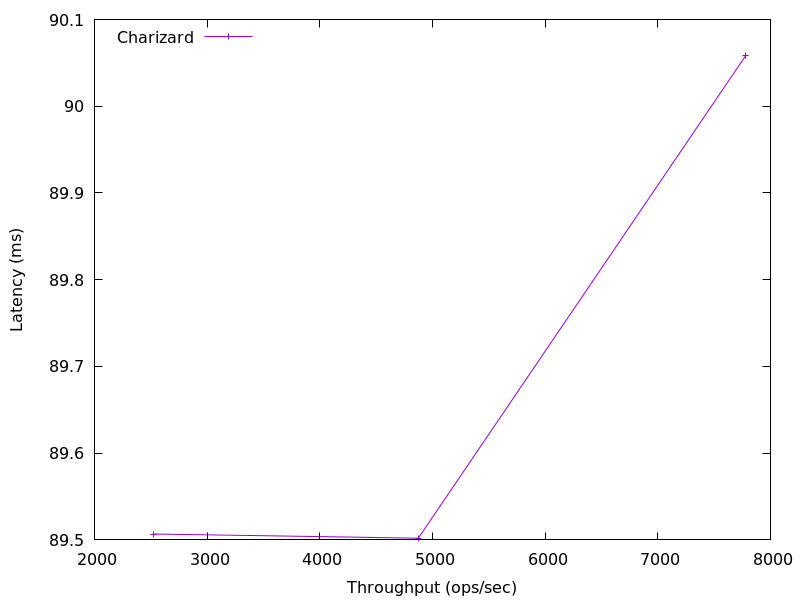

The data file committed next to this chart (first rows):
7782.45224724173, 90.05875200000001
4874, 89.5
2525, 89.51
